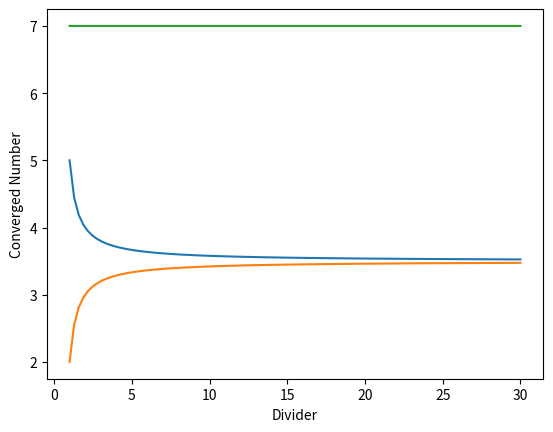

Source code (Python):
import matplotlib.pyplot as plt
import numpy as np



def FIRSTflagsandwich(values, flag1 = 0, flag2 = 1):
    while np.any(abs(flag2-flag1)>0.0001):
        flag1 += np.divide(np.abs(flag1-flag2),values)
        flag2 -= np.divide(np.abs(flag1-flag2),values)
    return flag1

def SECONDflagsandwich(values, flag1 = 0, flag2 = 1):
    while np.any(abs(flag2-flag1)>0.0001):
        flag2 -= np.divide(np.abs(flag1-flag2),values)
        flag1 += np.divide(np.abs(flag1-flag2),values)
    return flag1


f1 = 2
f2 = 5

x = np.linspace(start=1, stop=30.0, num=100)
y1 = FIRSTflagsandwich(values=x,flag1=f1,flag2=f2)
y2 = SECONDflagsandwich(values=x,flag1=f1,flag2=f2)

plt.plot(x, y1)
plt.plot(x, y2)
plt.plot(x, y1+y2)
plt.ylabel('Converged Number')
plt.xlabel('Divider')
plt.show()



